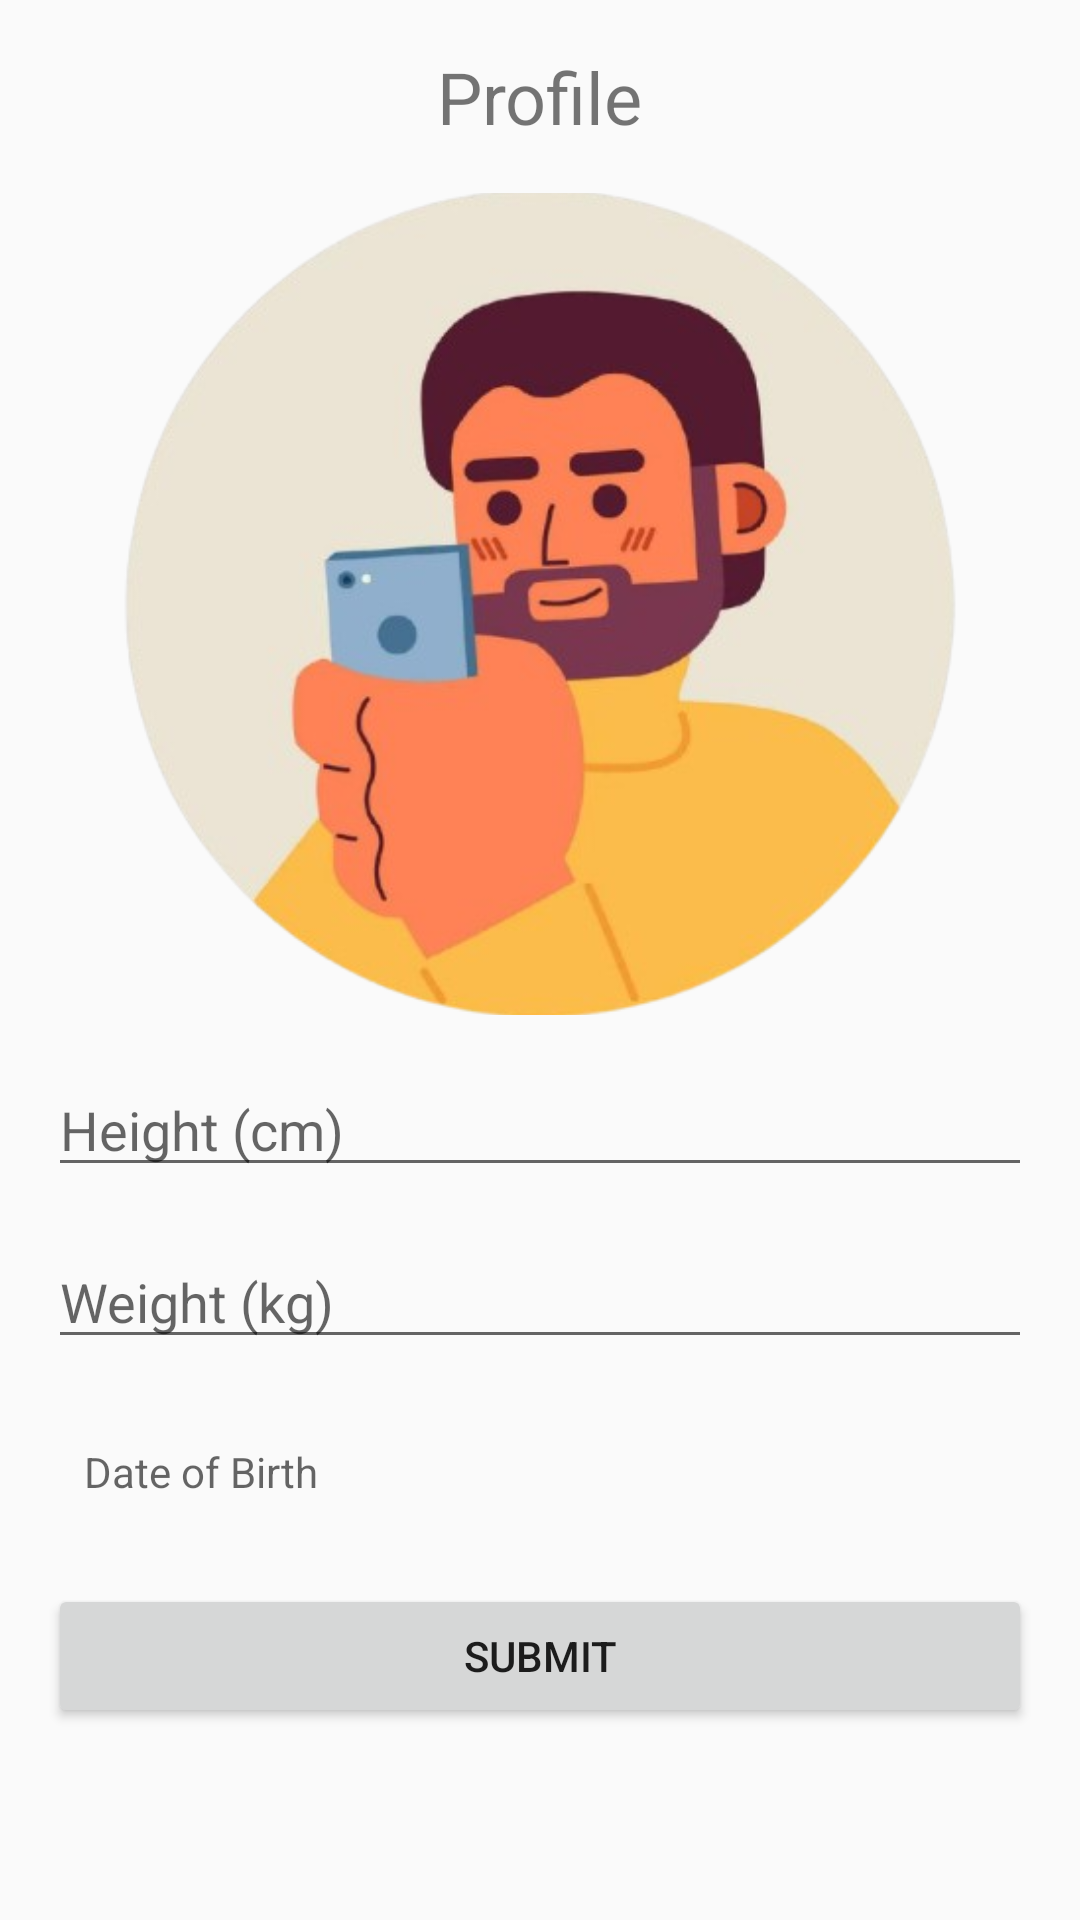

This screen was rendered from an Android layout file. Write that file and the resources it references.
<!-- AndroidManifest.xml: application theme Theme.AppCompat.DayNight.NoActionBar -->
<!-- res/layout/activity_profile.xml -->
<?xml version="1.0" encoding="utf-8"?>
<LinearLayout xmlns:android="http://schemas.android.com/apk/res/android"
    android:layout_width="match_parent"
    android:layout_height="match_parent"
    android:orientation="vertical"
    android:padding="16dp">

    <TextView
        android:layout_width="wrap_content"
        android:layout_height="wrap_content"
        android:text="Profile"
        android:textSize="24sp"
        android:layout_gravity="center"
        android:layout_marginBottom="16dp"/>

    <ImageView
        android:id="@+id/profileImage"
        android:layout_width="match_parent"
        android:layout_height="274dp"
        android:scaleType="centerCrop"
        android:src="@drawable/user_prof" />

    <EditText
        android:id="@+id/heightInput"
        android:layout_width="match_parent"
        android:layout_height="wrap_content"
        android:hint="Height (cm)"
        android:inputType="number"
        android:layout_marginTop="16dp"/>

    <EditText
        android:id="@+id/weightInput"
        android:layout_width="match_parent"
        android:layout_height="wrap_content"
        android:hint="Weight (kg)"
        android:inputType="number"
        android:layout_marginTop="16dp"/>

    <TextView
        android:id="@+id/dobText"
        android:layout_width="match_parent"
        android:layout_height="wrap_content"
        android:hint="Date of Birth"
        android:layout_marginTop="16dp"
        android:background="?android:attr/selectableItemBackground"
        android:padding="12dp"/>

    <Button
        android:id="@+id/submitButton"
        android:layout_width="match_parent"
        android:layout_height="wrap_content"
        android:text="Submit"
        android:layout_marginTop="16dp"/>

</LinearLayout>
<!-- resources referenced by this layout -->
<resources>
  <!-- drawable user_prof: png bitmap (drawable, 138926 bytes) -->
</resources>
